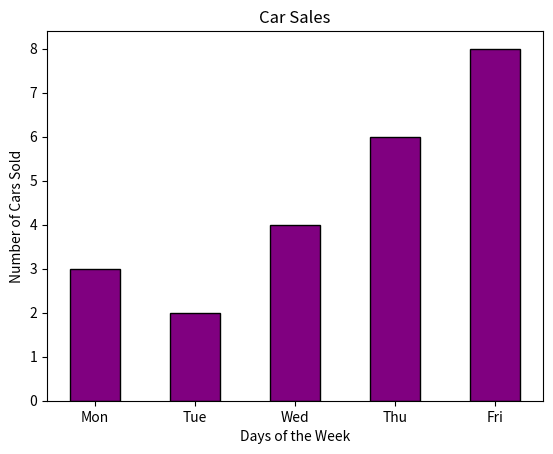

Reproduce this figure in Python.
import matplotlib.pyplot as plt
# import numpy as np

# X = [1, 2, 3, 4]
# Y = [10, 20 , 15 , 25]

# plt.plot(X, Y)
# plt.show()

# x = ["Mon", "Tue", "Wed", "Thu", "Fri"]
# y = [4, 5, 2, 7, 9]

# plt.title("Car sales")
# plt.xlabel("Days of weeks")
# plt.ylabel("No. cars Sold")
# plt.grid()
# plt.plot(x, y,label = "Cars Sold!", color = "purple", linestyle = "--", linewidth = "2", marker = "o")
# plt.legend()
# plt.show() 

# days = ["Mon", "Tue", "Wed", "Thu", "Fri"]
# cars_sold = [3, 0, 4, 6, 2]
# bikes_sold = [10, 12, 7, 3, 9]

# plt.title("Vehicles sales dashboard")
# plt.xlabel("Days of the week")
# plt.ylabel("No. of unit sold")
# plt.grid()

# plt.plot(days, cars_sold, label = "No. of cars sold", color = "Purple", linestyle = "--", linewidth = "2", marker = "o")

# plt.plot(days, bikes_sold, label = "No. of cars sold", color = "green", linestyle = "-.", linewidth = "2", marker = "o")

# plt.legend()
# plt.show()

# days = ["Mon", "Tue", "Wed", "Thu", "Fri"]
# laptops = [5, 7, 6, 8, 4]
# tablets = [3, 4, 5, 6, 2]

# plt.grid()
# plt.title("Tech store sales laptops v/s tablets")
# plt.xlabel("days of week")
# plt.ylabel("no. of unit sold")

# plt.plot(days, tablets, label = "tablet sold", color = "purple", marker = "o", linestyle = "--")
# plt.plot(days, laptops, label = "laptop sold", color = "green", marker = "o", linestyle = "-.")

# plt.legend()
# plt.show()

# ++++++++++++++++++++++++++++++++++++BAR PLOT++++++++++++++++++++++++++++++++++++
days = ["Mon", "Tue", "Wed", "Thu", "Fri"]
cars_sold = [3, 2, 4, 6, 8]

plt.bar(days, cars_sold, color="purple", width=0.5, edgecolor="black")
plt.title("Car Sales")
plt.xlabel("Days of the Week")
plt.ylabel("Number of Cars Sold")
plt.show()

# +++++++++++++++++++++++++PIECHART+++++++++++++++++++++++++++++
# regions = ["South", "North" "East" "West"]
# revenue = [1000, 800, 5000, 9000]

# plt.pie(revenue,  colors= ["Green", "yellow", "purple", "red"], autopct="%1.1f%%")
# plt.title("Sales Per Region")
# plt.show()

# ++++++++++++++++++++++++++++++++HISTOGRAM++++++++++++++++++++++++++++++

# scores = [50, 57, 58, 54, 55, 52, 59, 60, 69, 64, 70, 76, 70, 72, 79, 80, 88, 89, 89, 100, 96, 91, 97, 90]

# plt.hist(scores, bins = 5, color="purple", edgecolor = "black")
# plt.xlabel("range of scores")
# plt.ylabel("no. of students fall in the range")
# plt.show()
